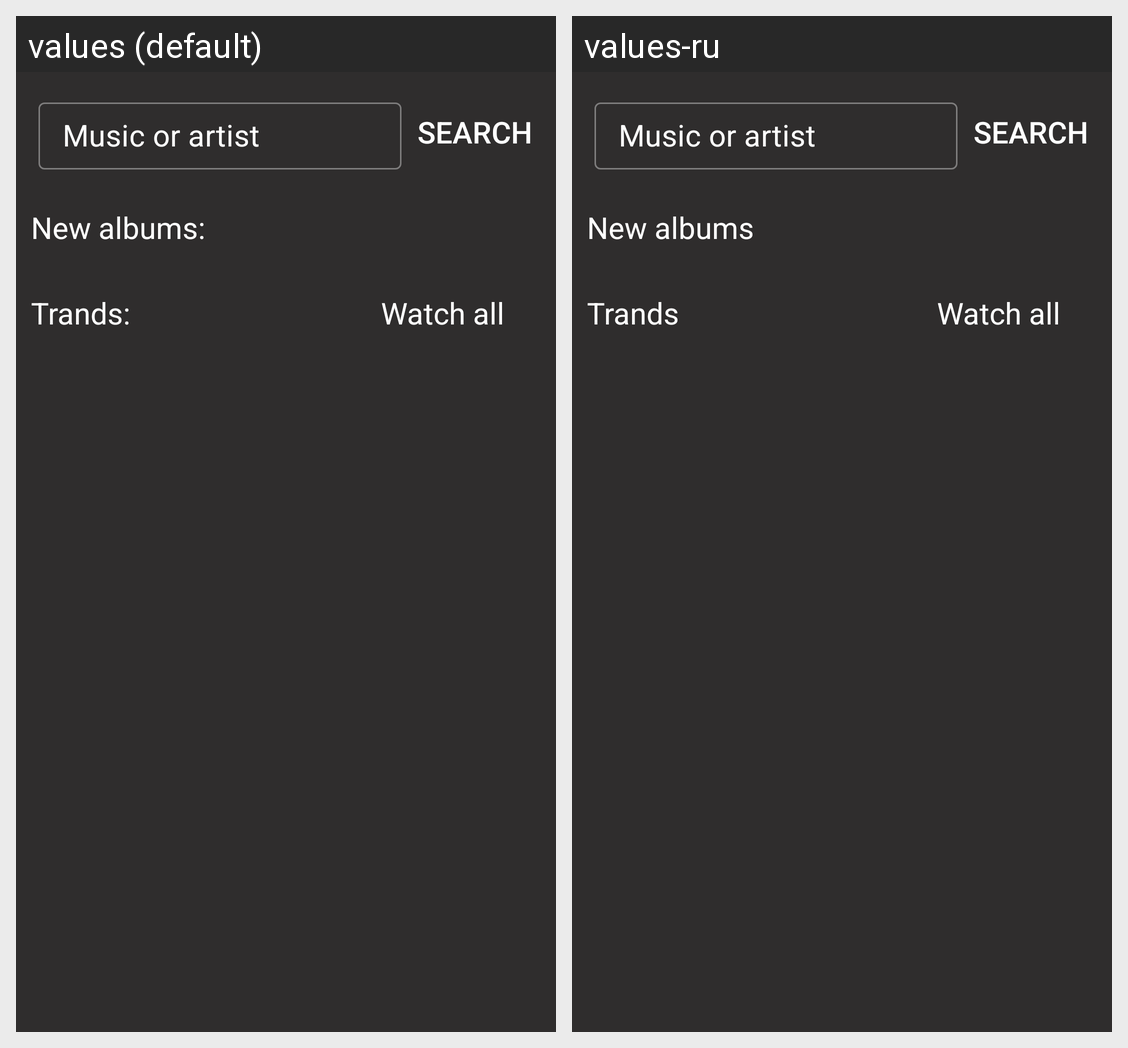

The Android screen above is rendered under two locales of the same app. Produce the string resources it draws, with the default and per-locale values.
Android screen res/layout/fragment_search.xml rendered under 2 locales, left to right: values (default), values-ru. Device: Nexus 5 (rendered at 1080×1920; each locale shown at half size, 540×960, under a caption strip naming it); theme Theme.Mobile_Amethyst_Audio.
Strings drawn on this screen, with the default value and each locale's value (text and hints the layout hard-codes, and strings that could not be matched under every locale, appear in the picture but are not listed):

search
  values: Search
  values-ru: Search

new_albums
  values: New albums:
  values-ru: New albums

in_trand
  values: Trands:
  values-ru: Trands

watch_all
  values: Watch all
  values-ru: Watch all
